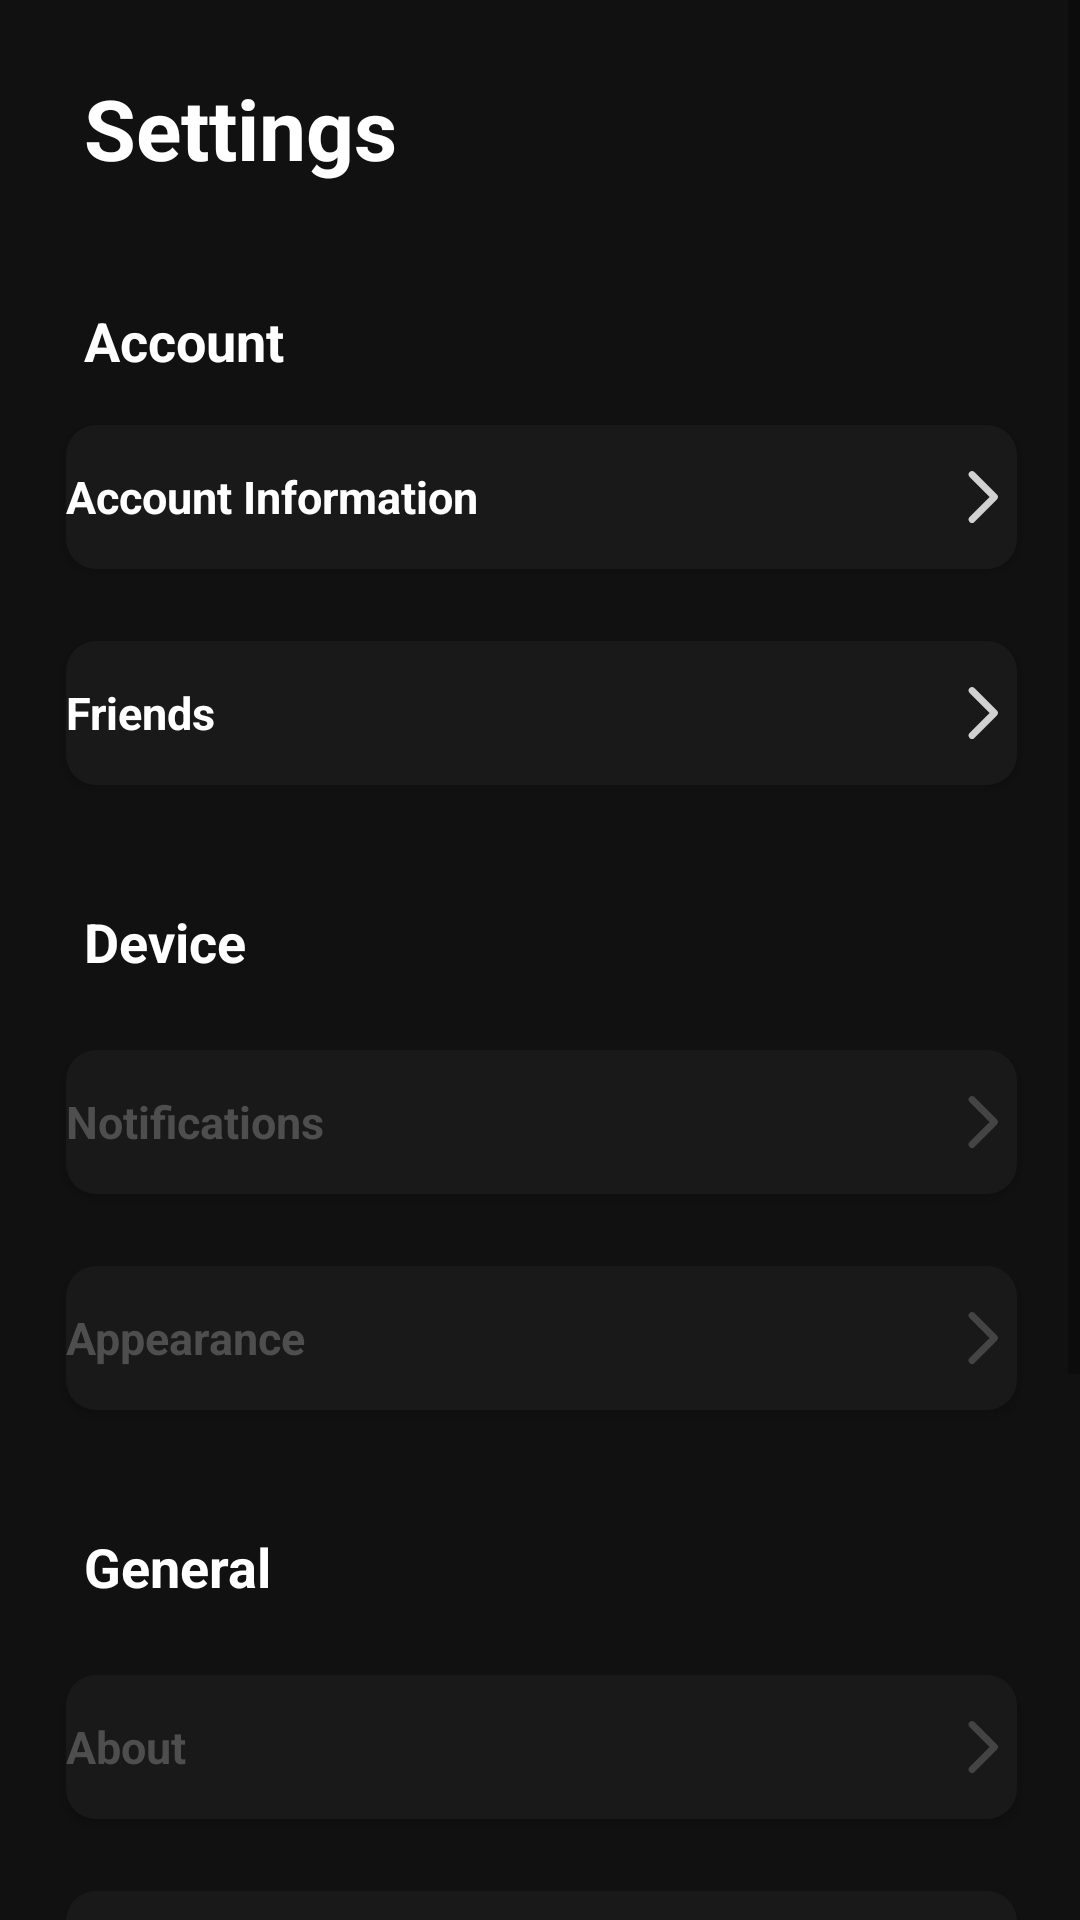

The Android layout XML behind this screen, and the referenced resources:
<!-- AndroidManifest.xml: application theme Theme.RevealApp -->
<!-- res/layout/fragment_settings.xml -->
<?xml version="1.0" encoding="utf-8"?>
<ScrollView xmlns:android="http://schemas.android.com/apk/res/android"
    xmlns:app="http://schemas.android.com/apk/res-auto"
    xmlns:tools="http://schemas.android.com/tools"
    android:layout_width="match_parent"
    android:layout_height="match_parent"
    android:fillViewport="true">
    <androidx.constraintlayout.widget.ConstraintLayout xmlns:android="http://schemas.android.com/apk/res/android"
        xmlns:app="http://schemas.android.com/apk/res-auto"
        xmlns:tools="http://schemas.android.com/tools"
        android:layout_width="match_parent"
        android:layout_height="match_parent">

        <TextView
            android:id="@+id/textView3"
            android:layout_width="wrap_content"
            android:layout_height="wrap_content"
            android:text="Settings"
            android:textSize="28sp"
            android:textStyle="bold"
            app:layout_constraintStart_toStartOf="parent"
            app:layout_constraintTop_toTopOf="parent"
            android:layout_marginStart="28dp"
            android:layout_marginTop="24dp" />

        <TextView
            android:id="@+id/AccountText"
            android:layout_width="wrap_content"
            android:layout_height="wrap_content"
            android:text="Account"
            android:textSize="18sp"
            android:textStyle="bold"
            app:layout_constraintEnd_toEndOf="parent"
            app:layout_constraintHorizontal_bias="0.0"
            app:layout_constraintStart_toStartOf="parent"
            app:layout_constraintTop_toBottomOf="@+id/textView3"
            android:layout_marginStart="28dp"
            android:layout_marginTop="40dp" />

        <Button
            android:id="@+id/accountInfoButton"
            android:layout_width="0dp"
            android:layout_height="wrap_content"
            android:layout_marginStart="22dp"
            android:layout_marginTop="16dp"
            android:layout_marginEnd="21dp"
            android:background="@drawable/round_edittext"
            android:text="Account Information"
            android:textColor="#FFFFFF"
            android:textColorHint="#FFFFFF"
            android:textSize="@dimen/editTextSize"
            android:textStyle="bold"
            app:layout_constraintEnd_toEndOf="parent"
            app:layout_constraintHorizontal_bias="0.0"
            app:layout_constraintStart_toStartOf="parent"
            app:layout_constraintTop_toBottomOf="@+id/AccountText"
            style="@style/Button.Grey"
            android:drawableRight="@drawable/caret_right_white_icon"
            android:gravity="start|center_vertical" />

        <Button
            android:id="@+id/friendsButton"
            android:layout_width="0dp"
            android:layout_height="wrap_content"
            android:layout_marginStart="22dp"
            android:layout_marginTop="24dp"
            android:layout_marginEnd="21dp"
            android:background="@drawable/round_edittext"
            android:text="Friends"
            android:textColor="#FFFFFF"
            android:textColorHint="#FFFFFF"
            android:textSize="@dimen/editTextSize"
            android:textStyle="bold"
            app:layout_constraintEnd_toEndOf="parent"
            app:layout_constraintHorizontal_bias="0.0"
            app:layout_constraintStart_toStartOf="parent"
            app:layout_constraintTop_toBottomOf="@+id/accountInfoButton"
            style="@style/Button.Grey"
            android:drawableRight="@drawable/caret_right_white_icon"
            android:gravity="start|center_vertical" />

        <TextView
            android:id="@+id/deviceText"
            android:layout_width="wrap_content"
            android:layout_height="wrap_content"
            android:text="Device"
            android:textSize="18sp"
            android:textStyle="bold"
            app:layout_constraintEnd_toEndOf="parent"
            app:layout_constraintHorizontal_bias="0.0"
            app:layout_constraintStart_toStartOf="parent"
            app:layout_constraintTop_toBottomOf="@+id/friendsButton"
            android:layout_marginStart="28dp"
            android:layout_marginTop="40dp" />

        <Button
            android:id="@+id/notificationsButton"
            android:layout_width="0dp"
            android:layout_height="wrap_content"
            android:layout_marginTop="24dp"
            android:layout_marginStart="22dp"
            android:layout_marginEnd="21dp"
            android:background="@drawable/round_edittext"
            android:text="Notifications"
            android:textColor="#4E4E4E"
            android:textColorHint="#4E4E4E"
            android:textSize="@dimen/editTextSize"
            android:textStyle="bold"
            app:layout_constraintTop_toBottomOf="@+id/deviceText"
            app:layout_constraintStart_toStartOf="parent"
            app:layout_constraintEnd_toEndOf="parent"
            style="@style/Button.Grey"
            android:drawableRight="@drawable/caret_right_white_icon"
            android:gravity="start|center_vertical"
            android:drawableTint="#4E4E4E" />

        <Button
            android:id="@+id/appearanceButton"
            android:layout_width="0dp"
            android:layout_height="wrap_content"
            android:layout_marginStart="22dp"
            android:layout_marginTop="24dp"
            android:layout_marginEnd="21dp"
            android:background="@drawable/round_edittext"
            android:text="Appearance"
            android:textColor="#4E4E4E"
            android:textColorHint="#4E4E4E"
            android:textSize="@dimen/editTextSize"
            android:textStyle="bold"
            app:layout_constraintEnd_toEndOf="parent"
            app:layout_constraintHorizontal_bias="1.0"
            app:layout_constraintStart_toStartOf="parent"
            app:layout_constraintTop_toBottomOf="@+id/notificationsButton"
            style="@style/Button.Grey"
            android:drawableRight="@drawable/caret_right_white_icon"
            android:gravity="start|center_vertical"
            android:drawableTint="#4E4E4E" />

        <TextView
            android:id="@+id/generalText"
            android:layout_width="wrap_content"
            android:layout_height="wrap_content"
            android:text="General"
            android:textSize="18sp"
            android:textStyle="bold"
            app:layout_constraintEnd_toEndOf="parent"
            app:layout_constraintHorizontal_bias="0.0"
            app:layout_constraintStart_toStartOf="parent"
            app:layout_constraintTop_toBottomOf="@+id/appearanceButton"
            android:layout_marginStart="28dp"
            android:layout_marginTop="40dp" />

        <Button
            android:id="@+id/aboutButton"
            android:layout_width="0dp"
            android:layout_height="wrap_content"
            android:layout_marginStart="22dp"
            android:layout_marginTop="24dp"
            android:layout_marginEnd="21dp"
            android:background="@drawable/round_edittext"
            android:text="About"
            android:textColor="#4E4E4E"
            android:textColorHint="#4E4E4E"
            android:textSize="@dimen/editTextSize"
            android:textStyle="bold"
            app:layout_constraintEnd_toEndOf="parent"
            app:layout_constraintHorizontal_bias="1.0"
            app:layout_constraintStart_toStartOf="parent"
            app:layout_constraintTop_toBottomOf="@+id/generalText"
            style="@style/Button.Grey"
            android:drawableRight="@drawable/caret_right_white_icon"
            android:gravity="start|center_vertical"
            android:drawableTint="#4E4E4E" />

        <Button
            android:id="@+id/helpButton"
            android:layout_width="0dp"
            android:layout_height="wrap_content"
            android:layout_marginStart="22dp"
            android:layout_marginTop="24dp"
            android:layout_marginEnd="21dp"
            android:background="@drawable/round_edittext"
            android:text="Help"
            android:textColor="#4E4E4E"
            android:textColorHint="#4E4E4E"
            android:textSize="@dimen/editTextSize"
            android:textStyle="bold"
            app:layout_constraintEnd_toEndOf="parent"
            app:layout_constraintHorizontal_bias="1.0"
            app:layout_constraintStart_toStartOf="parent"
            app:layout_constraintTop_toBottomOf="@+id/aboutButton"
            style="@style/Button.Grey"
            android:drawableRight="@drawable/caret_right_white_icon"
            android:gravity="start|center_vertical"
            android:drawableTint="#4E4E4E" />

        <Button
            android:id="@+id/privacyPolicyButton"
            android:layout_width="0dp"
            android:layout_height="wrap_content"
            android:layout_marginStart="22dp"
            android:layout_marginTop="24dp"
            android:layout_marginEnd="21dp"
            android:background="@drawable/round_edittext"
            android:text="Privacy Policy"
            android:textColor="#4E4E4E"
            android:textColorHint="#4E4E4E"
            android:textSize="@dimen/editTextSize"
            android:textStyle="bold"
            app:layout_constraintEnd_toEndOf="parent"
            app:layout_constraintHorizontal_bias="1.0"
            app:layout_constraintStart_toStartOf="parent"
            app:layout_constraintTop_toBottomOf="@+id/helpButton"
            style="@style/Button.Grey"
            android:drawableRight="@drawable/caret_right_white_icon"
            android:gravity="start|center_vertical"
            android:drawableTint="#4E4E4E" />

        <Button
            android:id="@+id/termsConditionsButton"
            android:layout_width="0dp"
            android:layout_height="wrap_content"
            android:layout_marginStart="22dp"
            android:layout_marginTop="24dp"
            android:layout_marginEnd="21dp"
            android:background="@drawable/round_edittext"
            android:text="Terms &amp; Conditions"
            android:textColor="#4E4E4E"
            android:textColorHint="#4E4E4E"
            android:textSize="@dimen/editTextSize"
            android:textStyle="bold"
            app:layout_constraintEnd_toEndOf="parent"
            app:layout_constraintHorizontal_bias="1.0"
            app:layout_constraintStart_toStartOf="parent"
            app:layout_constraintTop_toBottomOf="@+id/privacyPolicyButton"
            style="@style/Button.Grey"
            android:drawableRight="@drawable/caret_right_white_icon"
            android:gravity="start|center_vertical"
            android:drawableTint="#4E4E4E" />

        <Button
            android:id="@+id/logoutButton"
            android:layout_width="0dp"
            android:layout_height="wrap_content"
            android:layout_marginStart="22dp"
            android:layout_marginTop="24dp"
            android:layout_marginEnd="21dp"
            android:background="@drawable/round_edittext"
            android:text="Log Out"
            android:textColor="#FF0000"
            android:textColorHint="#FF0000"
            android:textSize="@dimen/editTextSize"
            android:textStyle="bold"
            app:layout_constraintEnd_toEndOf="parent"
            app:layout_constraintHorizontal_bias="0.0"
            app:layout_constraintStart_toStartOf="parent"
            app:layout_constraintTop_toBottomOf="@+id/termsConditionsButton"
            style="@style/Button.Grey"
            android:gravity="start|center_vertical" />

    </androidx.constraintlayout.widget.ConstraintLayout>
</ScrollView>
<!-- resources referenced by this layout -->
<resources>
  <dimen name="editTextSize">15sp</dimen>
  <!-- drawable caret_right_white_icon (drawable-anydpi) -->
  <vector xmlns:android="http://schemas.android.com/apk/res/android"
      android:width="24dp"
      android:height="24dp"
      android:viewportWidth="256"
      android:viewportHeight="256"
      android:tint="#FFFFFF"
      android:alpha="0.8">
    <path
        android:pathData="M96,48l80,80l-80,80"
        android:strokeLineJoin="round"
        android:strokeWidth="24"
        android:fillColor="#00000000"
        android:strokeColor="#000"
        android:strokeLineCap="round"/>
  </vector>
  <!-- drawable round_edittext (drawable) -->
  <?xml version="1.0" encoding="utf-8"?>
  <selector xmlns:android="http://schemas.android.com/apk/res/android">
      <item
          android:state_pressed="true"
          android:state_enabled="true">
          <shape>
              <solid android:color="@color/textFieldBackground"/>
              <stroke
                  android:width="2dp"
                  android:color="@color/white" />
              <corners android:radius="10dp" />
          </shape>
      </item>
  
      <item
          android:state_focused="true"
          android:state_enabled="true">
          <shape>
              <solid android:color="@color/textFieldBackground"/>
              <stroke
                  android:width="2dp"
                  android:color="@color/white" />
              <corners android:radius="10dp" />
          </shape>
      </item>
  
      <item android:state_enabled="true">
          <shape>
              <solid android:color="@color/textFieldBackground"/>
              <corners android:radius="10dp" />
          </shape>
      </item>
  </selector>
  <style name="Button.Grey" parent="@android:style/Widget.Button">
          <item name="android:background">@drawable/round_button</item>
          <item name="android:foreground">?attr/selectableItemBackground</item>
          <item name="backgroundTint">@color/textFieldBackground</item>
          <item name="android:textColor">@color/white</item>
          <item name="android:textAllCaps">false</item>
          <item name="android:textStyle">bold</item>
          <item name="android:textSize">14sp</item>
      </style>
  <style name="Theme.RevealApp" parent="Theme.MaterialComponents.DayNight.NoActionBar">
          
          <item name="colorPrimary">@color/purple_500</item>
          <item name="colorPrimaryVariant">@color/background</item>
          <item name="colorOnPrimary">@color/white</item>
  
          
          <item name="colorSecondary">@color/teal_200</item>
          <item name="colorSecondaryVariant">@color/teal_700</item>
          <item name="colorOnSecondary">@color/black</item>
  
          
          
          
          
          
          <item name="android:statusBarColor">?attr/colorPrimaryVariant</item>
          <item name="android:navigationBarColor">?attr/colorPrimaryVariant</item>
  
          
          <item name="android:background">?attr/colorPrimaryVariant</item>
          <item name="android:textColor">@color/white</item>
          <item name="android:textColorHint">@color/darkGrey</item>
          <item name="android:editTextColor">@color/darkGrey</item>
  
  
      </style>
  <color name="textFieldBackground">#191919</color>
  <color name="white">#FFFFFFFF</color>
  <color name="purple_500">#FF6200EE</color>
  <color name="background">#111111</color>
  <color name="teal_200">#FF03DAC5</color>
  <color name="teal_700">#FF018786</color>
  <color name="black">#FF000000</color>
  <color name="darkGrey">#858585</color>
</resources>
